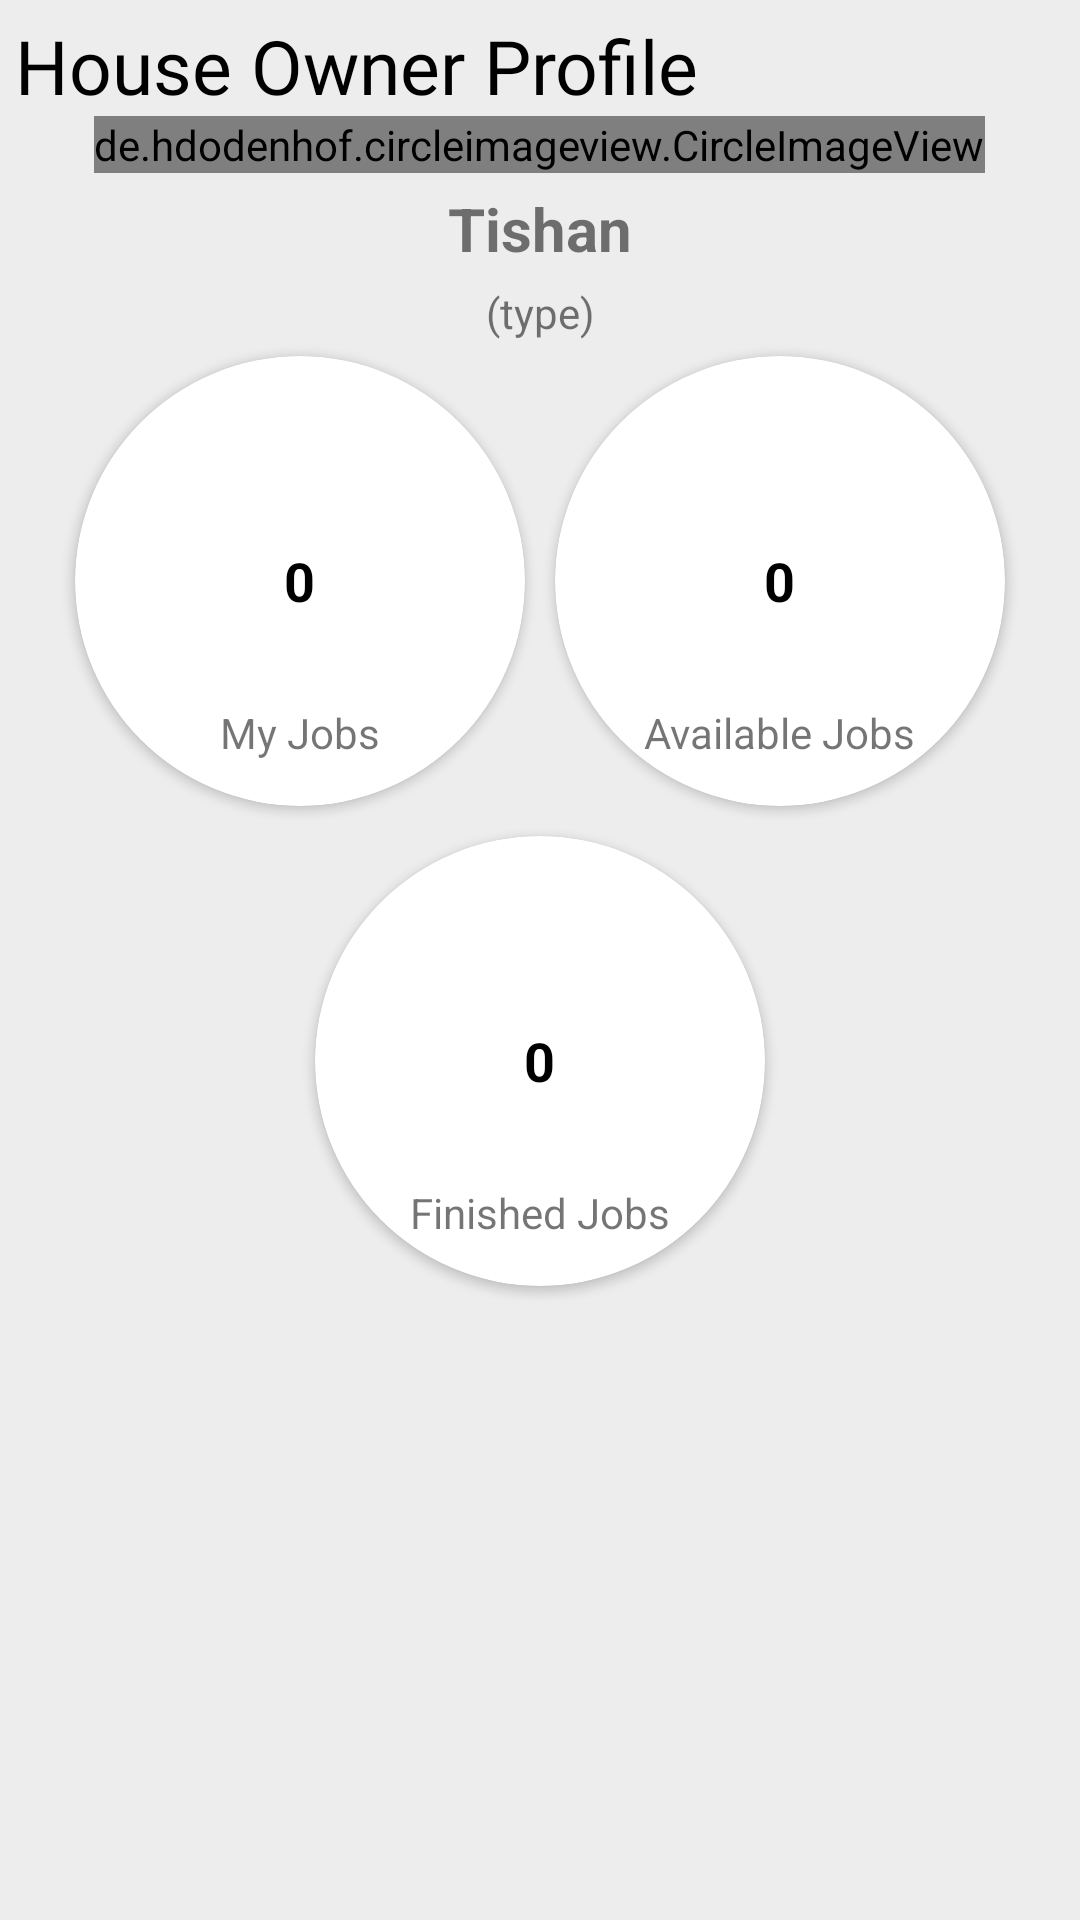

Layout XML and referenced resources for this Android screen:
<!-- AndroidManifest.xml: application theme Theme.Serv -->
<!-- res/layout/fragment_profile.xml -->
<?xml version="1.0" encoding="utf-8"?>
<LinearLayout xmlns:android="http://schemas.android.com/apk/res/android"
    xmlns:tools="http://schemas.android.com/tools"
    android:layout_width="match_parent"
    android:layout_height="match_parent"
    xmlns:app="http://schemas.android.com/apk/res-auto"
    android:orientation="vertical"
    tools:context=".Frags.ProfileFragment"
    android:padding="5dp"
    android:background="#EDEDED">

    
    <TextView
        android:layout_width="match_parent"
        android:layout_height="wrap_content"
        android:text="House Owner Profile"
        android:textSize="25dp"
        android:fontFamily="@font/im_fell_french_canon"
        android:textColor="@color/black"/>
    <de.hdodenhof.circleimageview.CircleImageView
        android:layout_width="wrap_content"
        android:layout_height="wrap_content"
        android:src="@drawable/login"
        android:layout_gravity="center"
        />

    <TextView
        android:id="@+id/p_name"
        android:layout_width="match_parent"
        android:layout_height="wrap_content"
        android:textAlignment="center"
        android:textStyle="bold"
        android:textSize="20dp"
        android:text="Tishan"
        android:layout_margin="5dp"/>

    <TextView
        android:id="@+id/p_type"
        android:layout_width="match_parent"
        android:layout_height="wrap_content"
        android:text="(type)"
        android:textAlignment="center"/>

    <LinearLayout
        android:layout_width="match_parent"
        android:layout_height="wrap_content"
        android:orientation="horizontal"
        android:gravity="center">

        <androidx.cardview.widget.CardView
            android:layout_width="150dp"
            android:layout_height="150dp"
            app:cardCornerRadius="75dp"
            android:layout_margin="5dp"
            app:contentPadding="15dp">

            <TextView
                android:id="@+id/p_myj"
                android:layout_width="wrap_content"
                android:layout_height="wrap_content"
                android:text="0"
                android:layout_gravity="center"
                android:textStyle="bold"
                android:textColor="@color/black"
                android:textSize="18dp"/>

            <TextView
                android:id="@+id/textView10"
                android:layout_width="wrap_content"
                android:layout_height="wrap_content"
                android:text="My Jobs"
                android:layout_gravity="center_horizontal|bottom"
                />
        </androidx.cardview.widget.CardView>

        <androidx.cardview.widget.CardView
            android:layout_width="150dp"
            android:layout_height="150dp"
            app:cardCornerRadius="75dp"
            android:layout_margin="5dp"
            app:contentPadding="15dp">
            <TextView
                android:id="@+id/p_ajb"
                android:layout_width="wrap_content"
                android:layout_height="wrap_content"
                android:text="0"
                android:layout_gravity="center"
                android:textStyle="bold"
                android:textColor="@color/black"
                android:textSize="18dp"/>

            <TextView
                android:id="@+id/textView11"
                android:layout_width="wrap_content"
                android:layout_height="wrap_content"
                android:text="Available Jobs"
                android:layout_gravity="center_horizontal|bottom"/>
        </androidx.cardview.widget.CardView>
    </LinearLayout>

    <LinearLayout
        android:layout_width="match_parent"
        android:layout_height="wrap_content"
        android:orientation="horizontal"
        android:gravity="center">

        <androidx.cardview.widget.CardView
            android:layout_width="150dp"
            android:layout_height="150dp"
            app:cardCornerRadius="75dp"
            android:layout_margin="5dp"
            app:contentPadding="15dp">

            <TextView
                android:id="@+id/p_fjb"
                android:layout_width="wrap_content"
                android:layout_height="wrap_content"
                android:text="0"
                android:layout_gravity="center"
                android:textStyle="bold"
                android:textColor="@color/black"
                android:textSize="18dp"/>

            <TextView

                android:layout_width="wrap_content"
                android:layout_height="wrap_content"
                android:text="Finished Jobs"
                android:layout_gravity="center_horizontal|bottom"/>
        </androidx.cardview.widget.CardView>


    </LinearLayout>


</LinearLayout>
<!-- resources referenced by this layout -->
<resources>
  <color name="black">#FF000000</color>
  <!-- drawable login: jpg bitmap (drawable, 15579 bytes) -->
  <style name="Theme.Serv" parent="Theme.MaterialComponents.Light.NoActionBar">
          
          <item name="colorPrimary">@color/purple_500</item>
          <item name="colorPrimaryVariant">@color/splash_back</item>
          <item name="colorOnPrimary">@color/white</item>
          
          <item name="colorSecondary">@color/teal_200</item>
          <item name="colorSecondaryVariant">@color/teal_700</item>
          <item name="colorOnSecondary">@color/black</item>
          
          <item name="android:statusBarColor" tools:targetApi="l">?attr/colorPrimaryVariant</item>
          
      </style>
  <color name="purple_500">#FF6200EE</color>
  <color name="splash_back">#221847</color>
  <color name="white">#FFFFFFFF</color>
  <color name="teal_200">#FF03DAC5</color>
  <color name="teal_700">#FF018786</color>
</resources>
